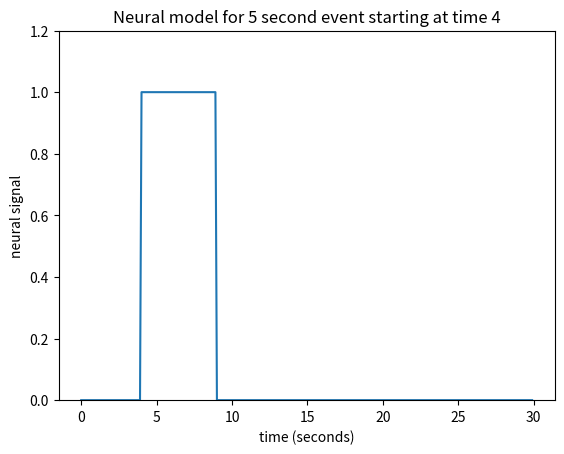

Write the Python code that produced this figure.
import numpy as np
import matplotlib.pyplot as plt

times = np.arange(0, 30, 0.1)
n_time_points = len(times)
neural_signal = np.zeros(n_time_points)
neural_signal[(times >= 4) & (times < 9)] = 1
plt.plot(times, neural_signal)
plt.xlabel('time (seconds)')
plt.ylabel('neural signal')
plt.ylim(0, 1.2)
plt.title("Neural model for 5 second event starting at time 4")